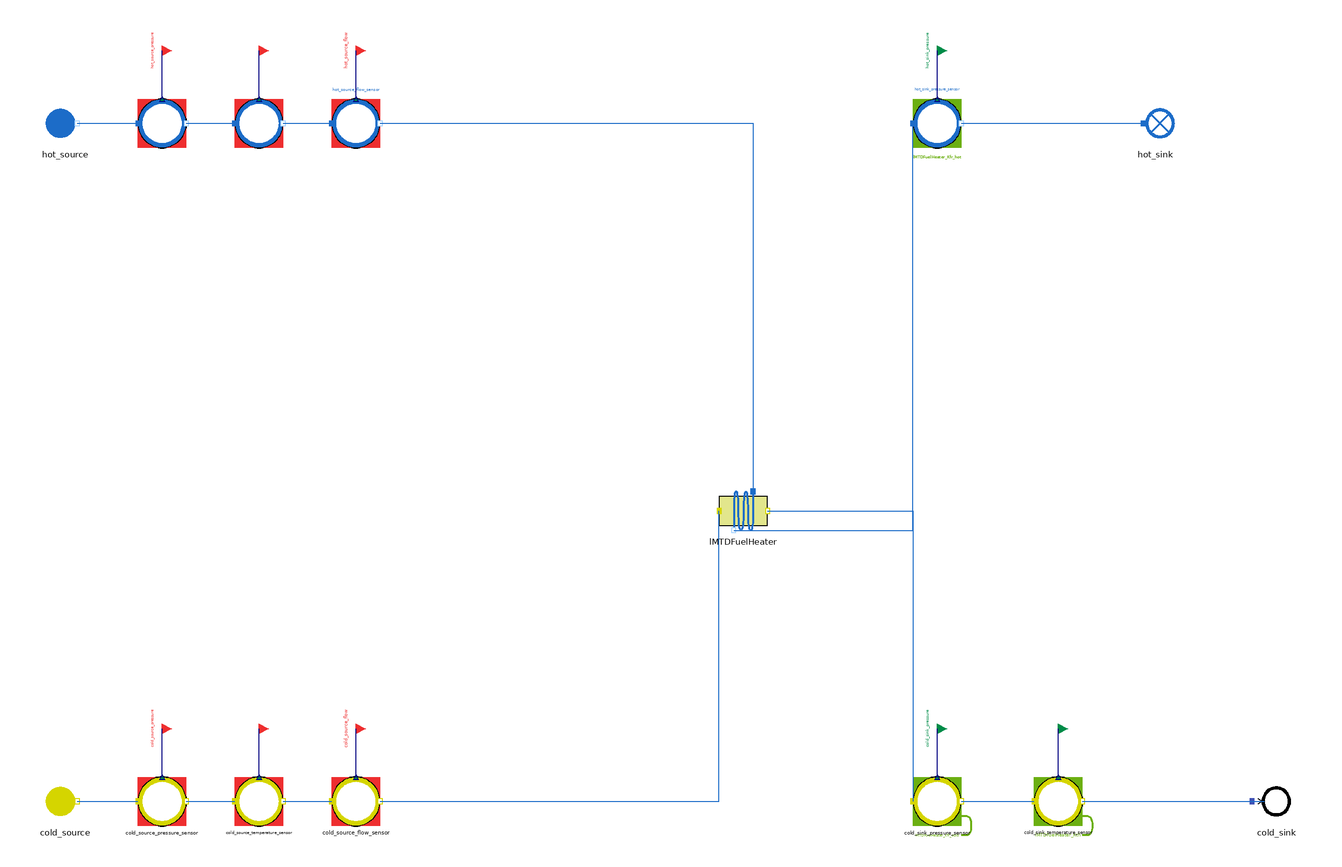

The Modelica model whose source follows is shown above as a component diagram (icons at their Placement, wires along their Line points).

model LMTDFuelHeater_reverse
  "MML4 isolated LMTDFuelHeater reverse test"
  extends MetroscopeModelingLibrary.Utilities.Icons.Tests.MultifluidTestIcon;
  MetroscopeModelingLibrary.MultiFluid.HeatExchangers.LMTDFuelHeater lMTDFuelHeater(
    faulty=false)
    annotation (Placement(transformation(extent={{-10,-10},{10,10}}, rotation=0, origin={0,0})));
  MetroscopeModelingLibrary.Fuel.BoundaryConditions.Source cold_source(
    P_0=3000000,
    Q_0=15,
    T_0=302.65,
    h_0=500000)
    annotation (Placement(transformation(extent={{-10,-10},{10,10}}, rotation=0, origin={-280,-120})));
  MetroscopeModelingLibrary.SensorsControl.Fuel.PressureSensor cold_source_pressure_sensor(
    sensor_function="BC",
    causality="",
    show_causality=true,
    P_start=30,
    signal_unit="barA",
    display_unit="barA",
    P_0=3000000,
    Q_0=15,
    h_0=500000)
    annotation (Placement(transformation(extent={{-10,-10},{10,10}}, rotation=0, origin={-240,-120})));
  MetroscopeModelingLibrary.Utilities.Interfaces.BoundaryCondition cold_source_pressure
    annotation (Placement(transformation(extent={{-4,-4},{4,4}}, rotation=0, origin={-240,-90}), iconTransformation(extent={{-140,220},{-100,260}})));
  MetroscopeModelingLibrary.SensorsControl.Fuel.TemperatureSensor cold_source_temperature_sensor(
    sensor_function="BC",
    causality="",
    show_causality=true,
    T_start=29.5,
    signal_unit="degC",
    display_unit="degC",
    P_0=3000000,
    Q_0=15,
    h_0=500000,
    T_0=302.65)
    annotation (Placement(transformation(extent={{-10,-10},{10,10}}, rotation=0, origin={-200,-120})));
  MetroscopeModelingLibrary.Utilities.Interfaces.BoundaryCondition cold_source_temperature
    annotation (Placement(transformation(extent={{-4,-4},{4,4}}, rotation=0, origin={-200,-90}), iconTransformation(extent={{-140,175},{-100,215}})));
  MetroscopeModelingLibrary.SensorsControl.Fuel.FlowSensor cold_source_flow_sensor(
    sensor_function="BC",
    causality="",
    show_causality=true,
    Q_start=15,
    signal_unit="kg/s",
    display_unit="kg/s",
    P_0=3000000,
    Q_0=15,
    h_0=500000)
    annotation (Placement(transformation(extent={{-10,-10},{10,10}}, rotation=0, origin={-160,-120})));
  MetroscopeModelingLibrary.Utilities.Interfaces.BoundaryCondition cold_source_flow
    annotation (Placement(transformation(extent={{-4,-4},{4,4}}, rotation=0, origin={-160,-90}), iconTransformation(extent={{-140,130},{-100,170}})));
  MetroscopeModelingLibrary.WaterSteam.BoundaryConditions.Source hot_source(
    P_0=4700000,
    Q_0=11,
    T_0=503.15,
    h_0=966000)
    annotation (Placement(transformation(extent={{-10,-10},{10,10}}, rotation=0, origin={-280,160})));
  MetroscopeModelingLibrary.SensorsControl.WaterSteam.PressureSensor hot_source_pressure_sensor(
    sensor_function="BC",
    causality="",
    show_causality=true,
    P_start=47,
    signal_unit="barA",
    display_unit="barA",
    P_0=4700000,
    Q_0=11,
    h_0=966000)
    annotation (Placement(transformation(extent={{-10,-10},{10,10}}, rotation=0, origin={-240,160})));
  MetroscopeModelingLibrary.Utilities.Interfaces.BoundaryCondition hot_source_pressure
    annotation (Placement(transformation(extent={{-4,-4},{4,4}}, rotation=0, origin={-240,190}), iconTransformation(extent={{-140,85},{-100,125}})));
  MetroscopeModelingLibrary.SensorsControl.WaterSteam.TemperatureSensor hot_source_temperature_sensor(
    sensor_function="BC",
    causality="",
    show_causality=true,
    T_start=230,
    signal_unit="degC",
    display_unit="degC",
    P_0=4700000,
    Q_0=11,
    h_0=966000,
    T_0=503.15)
    annotation (Placement(transformation(extent={{-10,-10},{10,10}}, rotation=0, origin={-200,160})));
  MetroscopeModelingLibrary.Utilities.Interfaces.BoundaryCondition hot_source_temperature
    annotation (Placement(transformation(extent={{-4,-4},{4,4}}, rotation=0, origin={-200,190}), iconTransformation(extent={{-140,40},{-100,80}})));
  MetroscopeModelingLibrary.SensorsControl.WaterSteam.FlowSensor hot_source_flow_sensor(
    sensor_function="BC",
    causality="",
    show_causality=true,
    Q_start=11,
    signal_unit="kg/s",
    display_unit="kg/s",
    P_0=4700000,
    Q_0=11,
    h_0=966000)
    annotation (Placement(transformation(extent={{-10,-10},{10,10}}, rotation=0, origin={-160,160})));
  MetroscopeModelingLibrary.Utilities.Interfaces.BoundaryCondition hot_source_flow
    annotation (Placement(transformation(extent={{-4,-4},{4,4}}, rotation=0, origin={-160,190}), iconTransformation(extent={{-140,-5},{-100,35}})));
  output Real lMTDFuelHeater_Kfr_cold(start=1777.7777777778);
  output Real lMTDFuelHeater_Kfr_hot(start=140495.8677686);
  output Real lMTDFuelHeater_S(start=3000);
  output Real lMTDFuelHeater_Kth(start=20);
  MetroscopeModelingLibrary.SensorsControl.Fuel.PressureSensor cold_sink_pressure_sensor(
    sensor_function="Calibration",
    causality="lMTDFuelHeater_Kfr_cold",
    show_causality=true,
    P_start=29.8,
    signal_unit="barA",
    display_unit="barA",
    P_0=2980000,
    Q_0=15,
    h_0=500000)
    annotation (Placement(transformation(extent={{-10,-10},{10,10}}, rotation=0, origin={80,-120})));
  MetroscopeModelingLibrary.Utilities.Interfaces.CalibrationInput cold_sink_pressure
    annotation (Placement(transformation(extent={{-4,-4},{4,4}}, rotation=0, origin={80,-90}), iconTransformation(extent={{-140,-50},{-100,-10}})));
  MetroscopeModelingLibrary.SensorsControl.Fuel.TemperatureSensor cold_sink_temperature_sensor(
    sensor_function="Calibration",
    causality="lMTDFuelHeater_Kth",
    show_causality=true,
    T_start=97,
    signal_unit="degC",
    display_unit="degC",
    P_0=3000000,
    Q_0=15,
    h_0=500000,
    T_0=370.15)
    annotation (Placement(transformation(extent={{-10,-10},{10,10}}, rotation=0, origin={130,-120})));
  MetroscopeModelingLibrary.Utilities.Interfaces.CalibrationInput cold_sink_temperature
    annotation (Placement(transformation(extent={{-4,-4},{4,4}}, rotation=0, origin={130,-90}), iconTransformation(extent={{-140,-95},{-100,-55}})));
  MetroscopeModelingLibrary.Fuel.BoundaryConditions.Sink cold_sink
    annotation (Placement(transformation(extent={{-10,-10},{10,10}}, rotation=0, origin={220,-120})));
  MetroscopeModelingLibrary.SensorsControl.WaterSteam.PressureSensor hot_sink_pressure_sensor(
    sensor_function="Calibration",
    causality="lMTDFuelHeater_Kfr_hot",
    show_causality=true,
    P_start=46.8,
    signal_unit="barA",
    display_unit="barA",
    P_0=4680000,
    Q_0=11,
    h_0=840000)
    annotation (Placement(transformation(extent={{-10,-10},{10,10}}, rotation=0, origin={80,160})));
  MetroscopeModelingLibrary.Utilities.Interfaces.CalibrationInput hot_sink_pressure
    annotation (Placement(transformation(extent={{-4,-4},{4,4}}, rotation=0, origin={80,190}), iconTransformation(extent={{-140,-140},{-100,-100}})));
  MetroscopeModelingLibrary.WaterSteam.BoundaryConditions.Sink hot_sink
    annotation (Placement(transformation(extent={{-10,-10},{10,10}}, rotation=0, origin={170,160})));
equation
  cold_source.Xi_out = {0.92,0.048,0.005,0.002,0.015,0.01};
  lMTDFuelHeater.Kfr_cold = lMTDFuelHeater_Kfr_cold;
  lMTDFuelHeater.Kfr_hot = lMTDFuelHeater_Kfr_hot;
  lMTDFuelHeater.S = lMTDFuelHeater_S;
  lMTDFuelHeater_S = 3000;
  lMTDFuelHeater.Kth = lMTDFuelHeater_Kth;
  connect(cold_source_pressure_sensor.P_sensor, cold_source_pressure)
    annotation (Line(points={{-240,-110},{-240,-90}}, color={0,0,127}));
  connect(cold_source.C_out, cold_source_pressure_sensor.C_in)
    annotation (Line(points={{-275,-120},{-250,-120}}, color={28,108,200}));
  connect(cold_source_temperature_sensor.T_sensor, cold_source_temperature)
    annotation (Line(points={{-200,-110},{-200,-90}}, color={0,0,127}));
  connect(cold_source_pressure_sensor.C_out, cold_source_temperature_sensor.C_in)
    annotation (Line(points={{-230,-120},{-210,-120}}, color={28,108,200}));
  connect(cold_source_flow_sensor.Q_sensor, cold_source_flow)
    annotation (Line(points={{-160,-110},{-160,-90}}, color={0,0,127}));
  connect(cold_source_temperature_sensor.C_out, cold_source_flow_sensor.C_in)
    annotation (Line(points={{-190,-120},{-170,-120}}, color={28,108,200}));
  connect(cold_source_flow_sensor.C_out, lMTDFuelHeater.C_cold_in)
    annotation (Line(points={{-150,-120},{-10,-120},{-10,0}}, color={28,108,200}));
  connect(hot_source_pressure_sensor.P_sensor, hot_source_pressure)
    annotation (Line(points={{-240,170},{-240,190}}, color={0,0,127}));
  connect(hot_source.C_out, hot_source_pressure_sensor.C_in)
    annotation (Line(points={{-275,160},{-250,160}}, color={28,108,200}));
  connect(hot_source_temperature_sensor.T_sensor, hot_source_temperature)
    annotation (Line(points={{-200,170},{-200,190}}, color={0,0,127}));
  connect(hot_source_pressure_sensor.C_out, hot_source_temperature_sensor.C_in)
    annotation (Line(points={{-230,160},{-210,160}}, color={28,108,200}));
  connect(hot_source_flow_sensor.Q_sensor, hot_source_flow)
    annotation (Line(points={{-160,170},{-160,190}}, color={0,0,127}));
  connect(hot_source_temperature_sensor.C_out, hot_source_flow_sensor.C_in)
    annotation (Line(points={{-190,160},{-170,160}}, color={28,108,200}));
  connect(hot_source_flow_sensor.C_out, lMTDFuelHeater.C_hot_in)
    annotation (Line(points={{-150,160},{4,160},{4,8}}, color={28,108,200}));
  connect(cold_sink_pressure_sensor.P_sensor, cold_sink_pressure)
    annotation (Line(points={{80,-110},{80,-90}}, color={0,0,127}));
  connect(lMTDFuelHeater.C_cold_out, cold_sink_pressure_sensor.C_in)
    annotation (Line(points={{10,0},{70,0},{70,-120}}, color={28,108,200}));
  connect(cold_sink_temperature_sensor.T_sensor, cold_sink_temperature)
    annotation (Line(points={{130,-110},{130,-90}}, color={0,0,127}));
  connect(cold_sink_pressure_sensor.C_out, cold_sink_temperature_sensor.C_in)
    annotation (Line(points={{90,-120},{120,-120}}, color={28,108,200}));
  connect(cold_sink_temperature_sensor.C_out, cold_sink.C_in)
    annotation (Line(points={{140,-120},{215,-120}}, color={28,108,200}));
  connect(hot_sink_pressure_sensor.P_sensor, hot_sink_pressure)
    annotation (Line(points={{80,170},{80,190}}, color={0,0,127}));
  connect(lMTDFuelHeater.C_hot_out, hot_sink_pressure_sensor.C_in)
    annotation (Line(points={{-4,-8},{70,-8},{70,160}}, color={28,108,200}));
  connect(hot_sink_pressure_sensor.C_out, hot_sink.C_in)
    annotation (Line(points={{90,160},{165,160}}, color={28,108,200}));
  annotation (experiment(StopTime=1,Tolerance=1e-6), Diagram(coordinateSystem(preserveAspectRatio=false,extent={{-360,-300},{400,300}})), Documentation(info="<html><p>Approved MML4 sensor/interface structure: AirCompressor and Metroscopia CCGT/NPP. Illustrative initialization point, not plant calibration. Constant supported faults only. No correction or retry after first Dymola attempt.</p><p>Scalar API (no graphical component port): Kfr_cold; Scalar API (no graphical component port): Kfr_hot; Scalar API (no graphical component port): S; Scalar API (no graphical component port): Kth</p></html>"));
end LMTDFuelHeater_reverse;